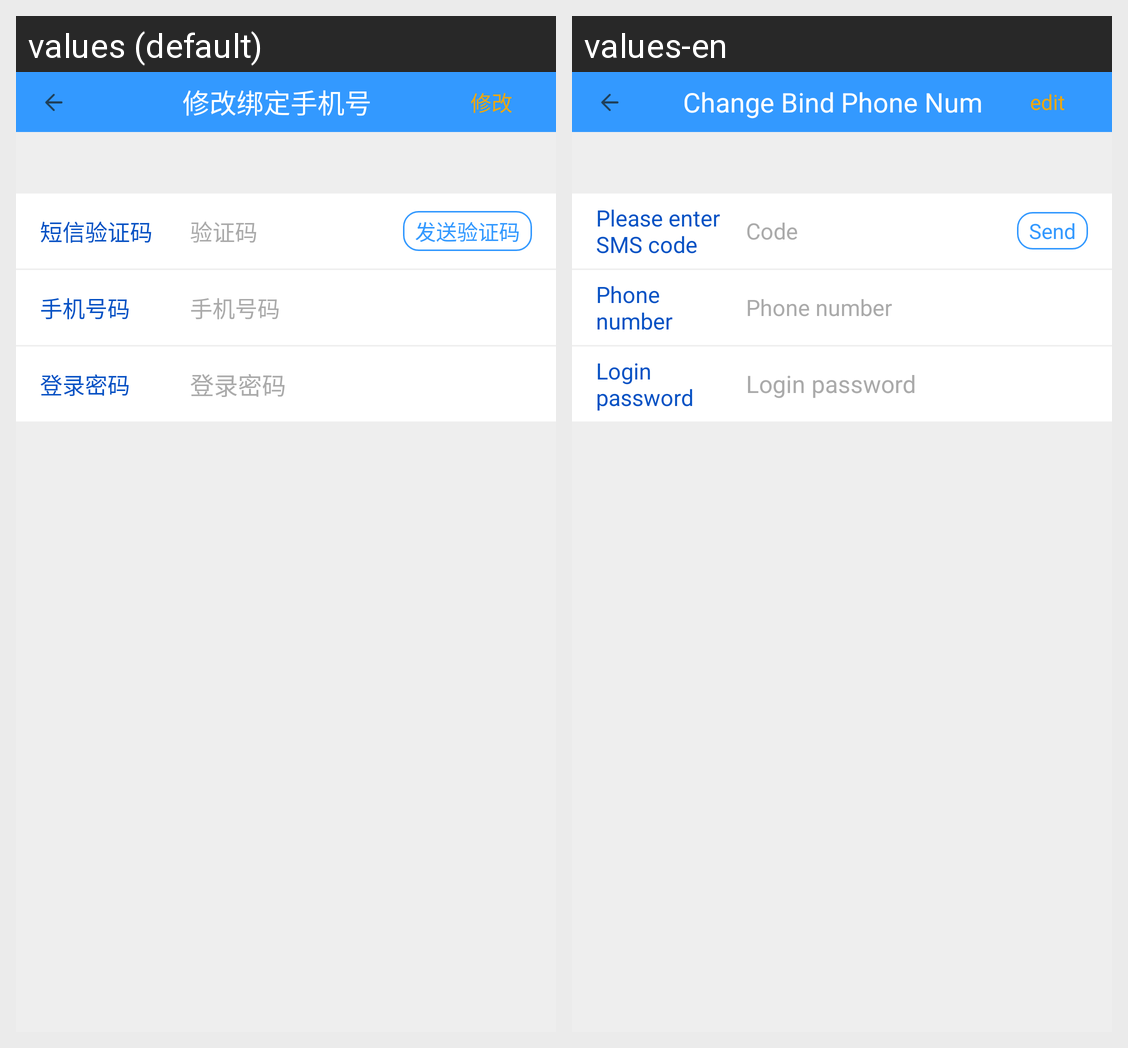

The same Android screen rendered under two of its app's locales, left to right. List the strings drawn on it with the default value and each locale's translation.
Android screen res/layout/activity_change_phone.xml rendered under 2 locales, left to right: values (default), values-en. Device: Nexus 5 (rendered at 1080×1920; each locale shown at half size, 540×960, under a caption strip naming it); theme AppTheme.
Strings drawn on this screen, with the default value and each locale's value (text and hints the layout hard-codes, and strings that could not be matched under every locale, appear in the picture but are not listed):

changeBindPhoneNum
  values: 修改绑定手机号
  values-en: Change Bind Phone Num

edit
  values: 修改
  values-en: edit

phone_code
  values: 短信验证码
  values-en: Please enter SMS code

code
  values: 验证码
  values-en: Code

send_code
  values: 发送验证码
  values-en: Send

phone_number
  values: 手机号码
  values-en: Phone number

login_password
  values: 登录密码
  values-en: Login password
